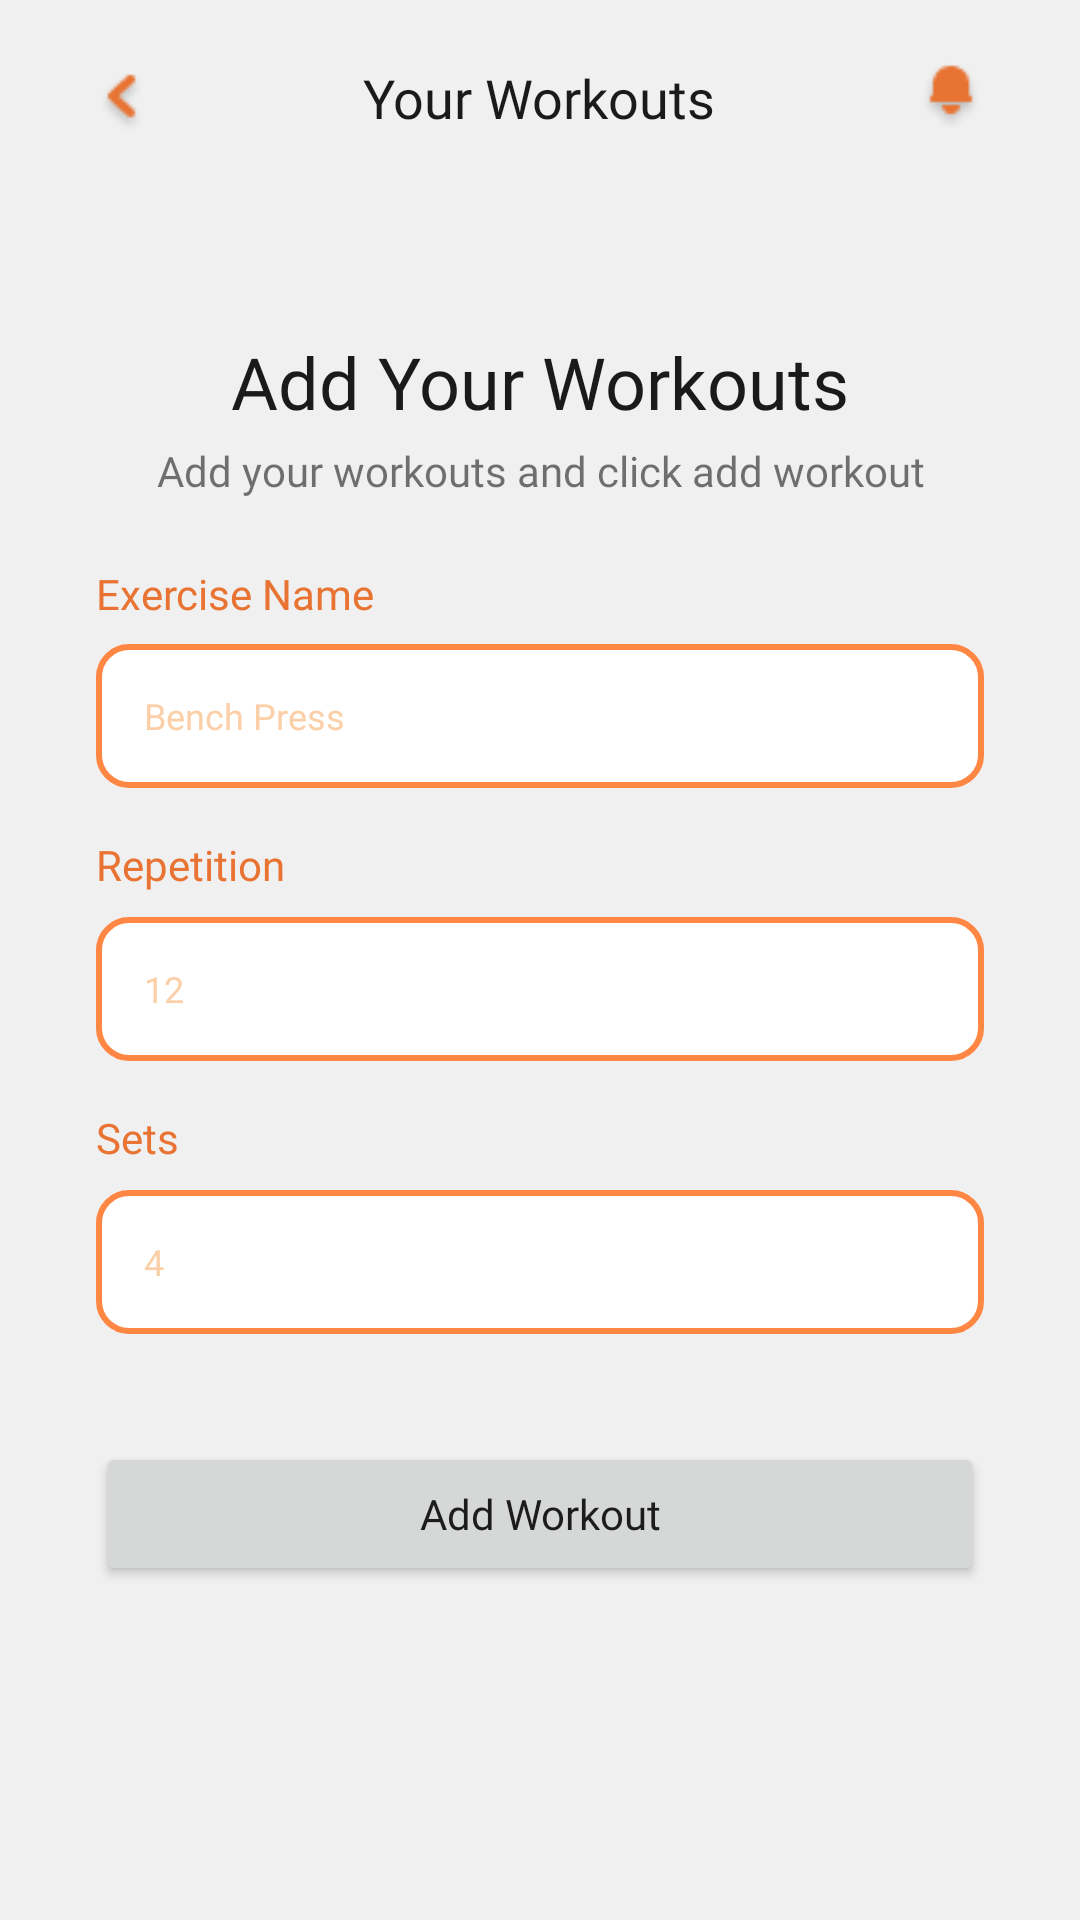

The Android layout XML behind this screen, and the referenced resources:
<!-- AndroidManifest.xml: application theme Theme.FitPal -->
<!-- res/layout/activity_workout_add_workout.xml -->
<?xml version="1.0" encoding="utf-8"?>
<RelativeLayout xmlns:android="http://schemas.android.com/apk/res/android"
    xmlns:tools="http://schemas.android.com/tools"
    android:layout_width="match_parent"
    android:layout_height="match_parent"
    android:background="@color/off_white">

    
    <RelativeLayout
        android:id="@+id/upperAppBar"
        android:layout_width="match_parent"
        android:layout_height="wrap_content"
        android:paddingHorizontal="32dp"
        android:paddingVertical="20dp">

        <ImageView
            android:id="@+id/backBtn"
            android:layout_width="wrap_content"
            android:layout_height="wrap_content"
            android:layout_alignParentStart="true"
            android:contentDescription="@string/backBtn"
            android:paddingTop="3dp"
            android:src="@drawable/back_button" />

        <TextView
            android:id="@+id/textView16"
            android:layout_width="wrap_content"
            android:layout_height="wrap_content"
            android:layout_centerInParent="true"
            android:text="@string/your_workouts"
            android:textColor="@color/black"
            android:textSize="18sp"
            tools:ignore="RelativeOverlap"
            android:fontFamily="@font/poppins"/>

        <ImageView
            android:id="@+id/notificationBtn"
            android:layout_width="wrap_content"
            android:layout_height="wrap_content"
            android:layout_alignParentEnd="true"
            android:contentDescription="@string/notify"
            android:src="@drawable/notify_button" />

    </RelativeLayout>

    
    <LinearLayout
        android:layout_width="match_parent"
        android:layout_height="wrap_content"
        android:layout_centerInParent="true"
        android:layout_marginVertical="6dp"
        android:gravity="center_horizontal"
        android:orientation="vertical"
        android:paddingHorizontal="32dp"
        android:paddingVertical="16dp">

        <TextView
            android:id="@+id/textView17"
            android:layout_width="wrap_content"
            android:layout_height="wrap_content"
            android:text="@string/add_workouts"
            android:textColor="@color/black"
            android:textSize="24sp"
            android:fontFamily="@font/poppins_semibold" />

        <TextView
            android:id="@+id/textView18"
            android:layout_width="wrap_content"
            android:layout_height="wrap_content"
            android:layout_marginBottom="10dp"
            android:paddingTop="4dp"
            android:text="@string/add_workouts_description"
            android:textAlignment="center"
            android:fontFamily="@font/poppins"/>

        <RelativeLayout
            android:layout_width="match_parent"
            android:layout_height="wrap_content"
            android:orientation="vertical"
            android:paddingVertical="4dp">

            <TextView
                android:id="@+id/exercise_name"
                android:layout_width="wrap_content"
                android:layout_height="wrap_content"
                android:paddingVertical="8dp"
                android:text="@string/exercise_name"
                android:textColor="@color/orange_dark"
                android:fontFamily="@font/poppins"/>

            <EditText
                android:id="@+id/nameInput"
                android:layout_width="match_parent"
                android:layout_height="48dp"
                android:layout_below="@+id/exercise_name"
                android:layout_marginTop="-1dp"
                android:autofillHints="name"
                android:background="@drawable/input_field"
                android:fontFamily="@font/poppins"
                android:hint="@string/bench_press"
                android:inputType="text"
                android:paddingHorizontal="16dp"
                android:paddingVertical="4dp"
                android:textColorHint="@color/orange_light"
                android:textSize="12sp" />
        </RelativeLayout>

        <RelativeLayout
            android:layout_width="match_parent"
            android:layout_height="wrap_content"
            android:orientation="vertical"
            android:paddingVertical="4dp">

            <TextView
                android:id="@+id/repetition"
                android:layout_width="wrap_content"
                android:layout_height="wrap_content"
                android:paddingVertical="8dp"
                android:text="@string/exercise_repetition"
                android:textColor="@color/orange_dark"
                android:fontFamily="@font/poppins"/>

            <EditText
                android:id="@+id/repetitionInput"
                android:layout_width="match_parent"
                android:layout_height="48dp"
                android:layout_below="@+id/repetition"
                android:autofillHints="number"
                android:background="@drawable/input_field"
                android:fontFamily="@font/poppins"
                android:hint="@string/repetition_hint"
                android:inputType="number"
                android:paddingHorizontal="16dp"
                android:paddingVertical="4dp"
                android:textColorHint="@color/orange_light"
                android:textSize="12sp" />
        </RelativeLayout>

        <RelativeLayout
            android:layout_width="match_parent"
            android:layout_height="wrap_content"
            android:orientation="vertical"
            android:paddingVertical="4dp">

            <TextView
                android:id="@+id/sets"
                android:layout_width="wrap_content"
                android:layout_height="wrap_content"
                android:paddingVertical="8dp"
                android:text="@string/exercise_sets"
                android:fontFamily="@font/poppins"
                android:textColor="@color/orange_dark" />

            <EditText
                android:id="@+id/setsInput"
                android:layout_width="match_parent"
                android:layout_height="48dp"
                android:layout_below="@+id/sets"
                android:autofillHints="number"
                android:background="@drawable/input_field"
                android:fontFamily="@font/poppins"
                android:hint="@string/sets_hint"
                android:inputType="number"
                android:paddingHorizontal="16dp"
                android:paddingVertical="4dp"
                android:textColorHint="@color/orange_light"
                android:textSize="12sp" />
        </RelativeLayout>

        <Button
            android:id="@+id/add_workout_btn"
            android:layout_width="match_parent"
            android:layout_height="wrap_content"
            android:layout_marginTop="32dp"
            android:padding="4dp"
            android:text="@string/add_workout_btn"
            android:fontFamily="@font/poppins_semibold"
            android:textAllCaps="false" />

    </LinearLayout>


</RelativeLayout>
<!-- resources referenced by this layout -->
<resources>
  <color name="black">#1A1A1A</color>
  <color name="off_white">#F0F0F0</color>
  <color name="orange_dark">#E87332</color>
  <color name="orange_light">#FBCFA7</color>
  <!-- drawable back_button: png bitmap (drawable, 688 bytes) -->
  <!-- drawable input_field (drawable) -->
  <?xml version="1.0" encoding="utf-8"?>
  <selector xmlns:android="http://schemas.android.com/apk/res/android">
      <item android:state_enabled="true" android:state_focused="true">
          <shape android:shape="rectangle">
              <solid android:color="@color/white"></solid>
              <corners android:radius="10dp"></corners>
              <stroke android:color="@color/orange_medium" android:width="2dp"></stroke>
          </shape>
      </item>
      <item android:state_enabled="true" >
          <shape android:shape="rectangle">
              <solid android:color="@color/white"></solid>
              <corners android:radius="10dp"></corners>
              <stroke android:color="@color/orange_medium" android:width="2dp"></stroke>
          </shape>
      </item>
  </selector>
  <!-- drawable notify_button: png bitmap (drawable, 667 bytes) -->
  <string name="add_workout_btn">Add Workout</string>
  <string name="add_workouts">Add Your Workouts</string>
  <string name="add_workouts_description">Add your workouts and click add workout</string>
  <string name="backBtn">Back</string>
  <string name="bench_press">Bench Press</string>
  <string name="exercise_name">Exercise Name</string>
  <string name="exercise_repetition">Repetition</string>
  <string name="exercise_sets">Sets</string>
  <string name="notify">Notify</string>
  <string name="repetition_hint">12</string>
  <string name="sets_hint">4</string>
  <string name="your_workouts">Your Workouts</string>
  <style name="Theme.FitPal" parent="Theme.MaterialComponents.Light.NoActionBar">
          
          <item name="colorPrimary">@color/orange_medium</item>
          <item name="colorPrimaryVariant">@color/orange_dark</item>
          <item name="colorOnPrimary">@color/white</item>
          
          <item name="colorSecondary">@color/orange_light</item>
          <item name="colorSecondaryVariant">@color/orange_lighter</item>
          <item name="colorOnSecondary">@color/black</item>
          
          <item name="android:statusBarColor" tools:targetApi="l">?attr/colorPrimaryVariant</item>
          
      </style>
  <color name="white">#FFFFFFFF</color>
  <color name="orange_medium">#FF8743</color>
  <color name="orange_lighter">#FEDCBC</color>
</resources>
